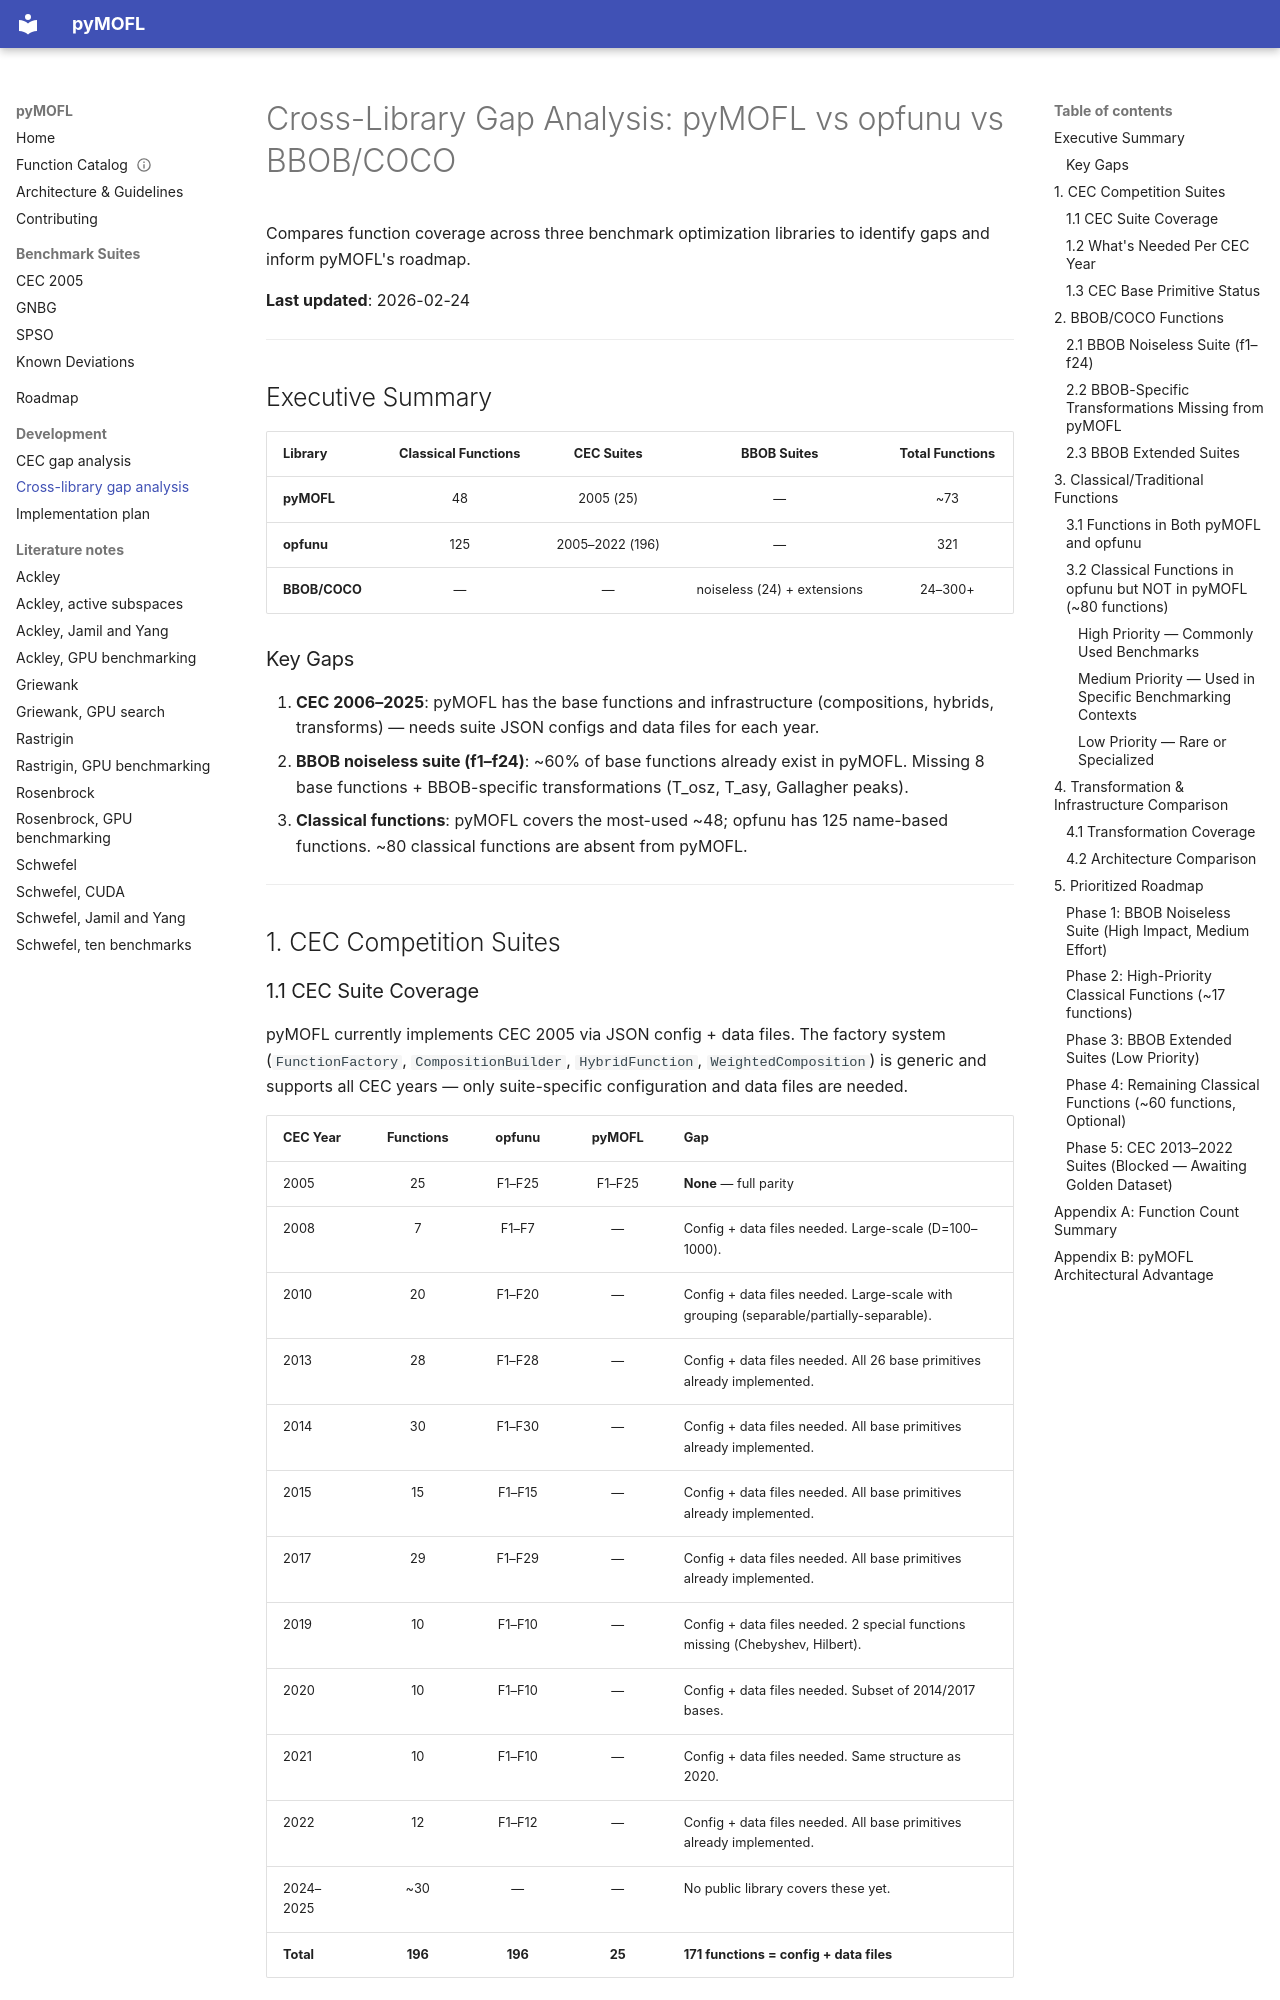

repository: firestrand/pyMOFL · page: cross_library_gap_analysis/index.html · generator: mkdocs

# Cross-Library Gap Analysis: pyMOFL vs opfunu vs BBOB/COCO

Compares function coverage across three benchmark optimization libraries to identify gaps and inform pyMOFL's roadmap.

**Last updated**: 2026-02-24

---

## Executive Summary

| Library | Classical Functions | CEC Suites | BBOB Suites | Total Functions |
|---------|:-:|:-:|:-:|:-:|
| **pyMOFL** | 48 | 2005 (25) | — | ~73 |
| **opfunu** | 125 | 2005–2022 (196) | — | 321 |
| **BBOB/COCO** | — | — | noiseless (24) + extensions | 24–300+ |

### Key Gaps

1. **CEC 2006–2025**: pyMOFL has the base functions and infrastructure (compositions, hybrids, transforms) — needs suite JSON configs and data files for each year.
2. **BBOB noiseless suite (f1–f24)**: ~60% of base functions already exist in pyMOFL. Missing 8 base functions + BBOB-specific transformations (T_osz, T_asy, Gallagher peaks).
3. **Classical functions**: pyMOFL covers the most-used ~48; opfunu has 125 name-based functions. ~80 classical functions are absent from pyMOFL.

---

## 1. CEC Competition Suites
